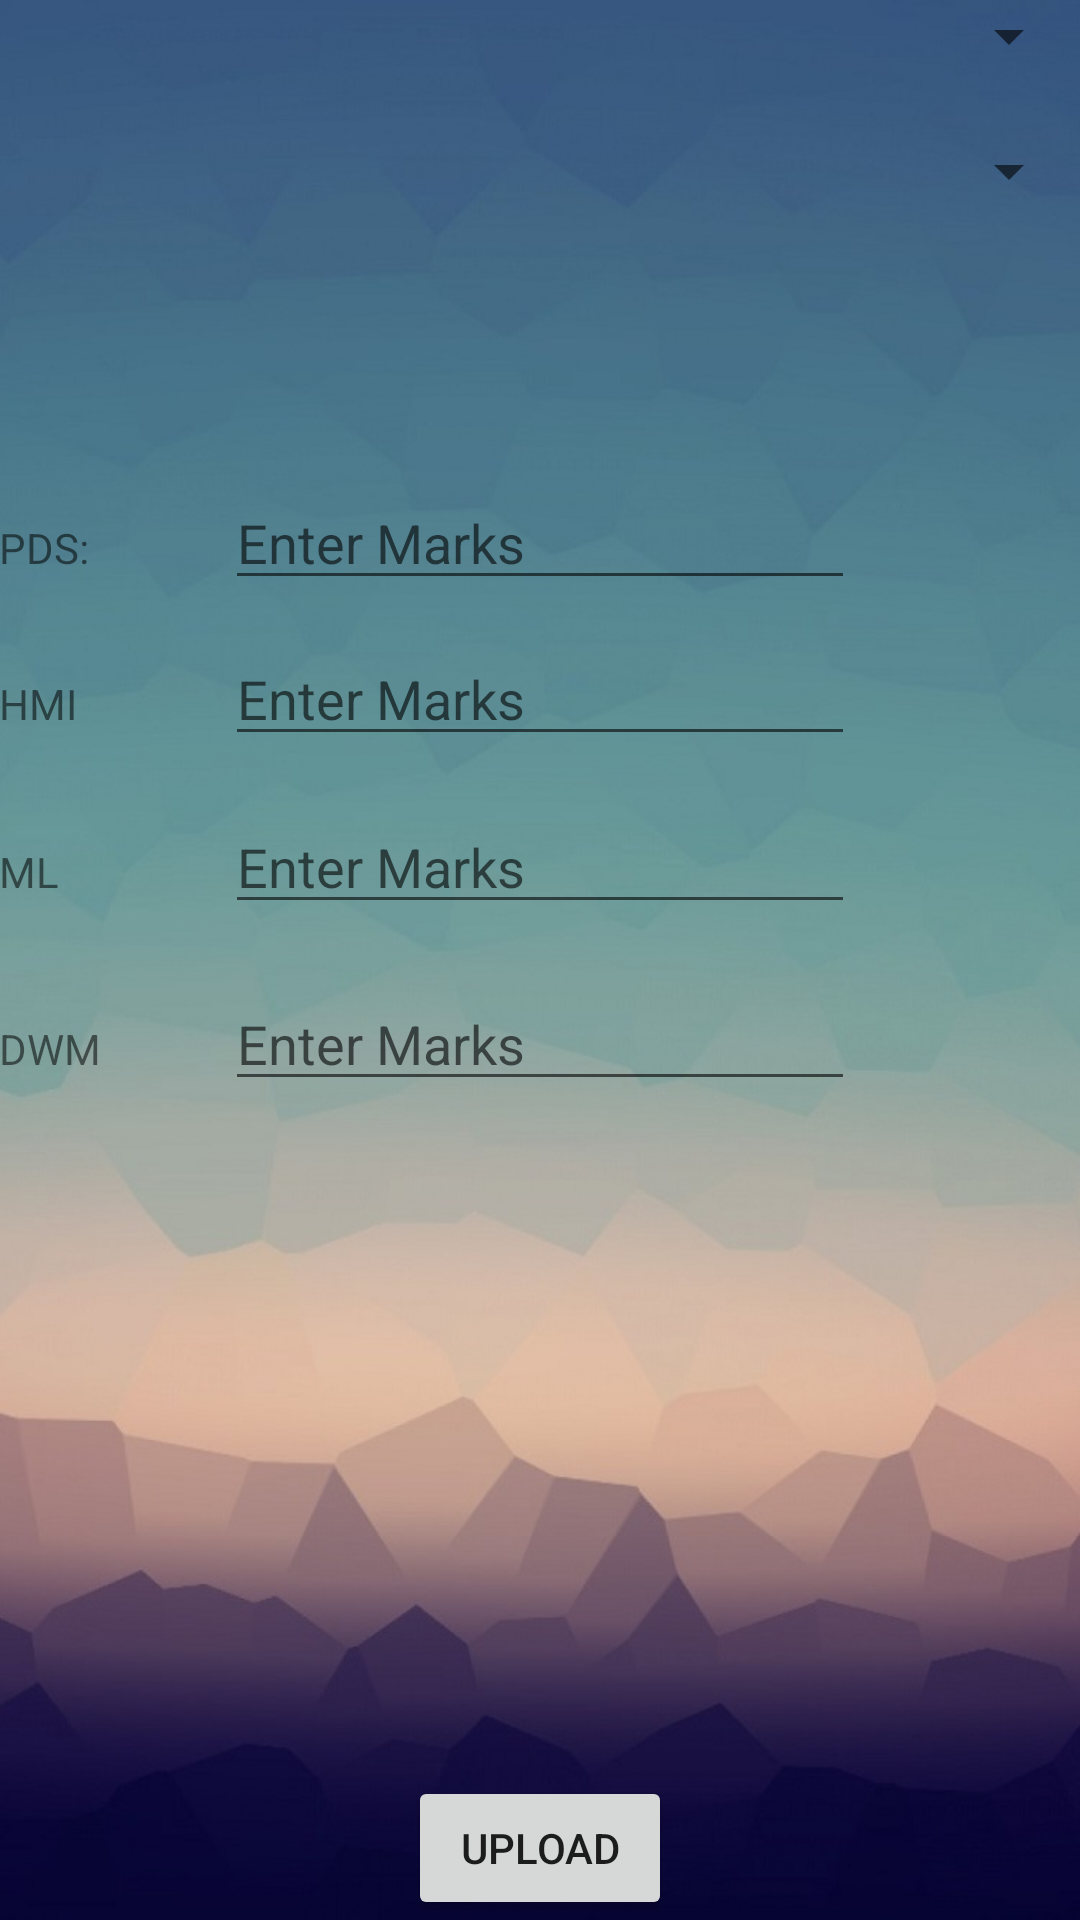

This screen was rendered from an Android layout file. Write that file and the resources it references.
<!-- AndroidManifest.xml: application theme AppTheme -->
<!-- res/layout/activity_prof_upload_marks.xml -->
<?xml version="1.0" encoding="utf-8"?>
<RelativeLayout xmlns:android="http://schemas.android.com/apk/res/android"
    xmlns:tools="http://schemas.android.com/tools"
    android:id="@+id/activity_prof_upload_marks"
    android:layout_width="match_parent"
    android:layout_height="match_parent"
    android:background="@drawable/background"
    android:orientation="vertical"
    android:paddingBottom="@dimen/activity_vertical_margin"
    android:paddingLeft="@dimen/activity_horizontal_margin"
    android:paddingRight="@dimen/activity_horizontal_margin"
    android:paddingTop="@dimen/activity_vertical_margin"
    tools:context="com.dewang.myattendance.ProfUploadMarks">

    <Spinner
        android:id="@+id/spnclass"
        android:layout_width="match_parent"
        android:layout_height="wrap_content"
        android:layout_alignParentTop="true"
        android:layout_alignParentLeft="true"
        android:layout_alignParentStart="true" />

    <Spinner
        android:id="@+id/spnid"
        android:layout_width="match_parent"
        android:layout_height="wrap_content"
        android:layout_below="@+id/spnclass"
        android:layout_alignParentLeft="true"
        android:layout_alignParentStart="true"
        android:layout_marginTop="21dp" />

    <TextView
        android:text=""
        android:layout_width="wrap_content"
        android:layout_height="wrap_content"
        android:layout_below="@+id/spnid"
        android:layout_marginTop="25dp"
        android:layout_centerHorizontal="true"
        android:id="@+id/tvStudName" />

    <TextView
        android:id="@+id/tvPDS"
        android:layout_width="wrap_content"
        android:layout_height="wrap_content"
        android:layout_alignParentLeft="true"
        android:layout_alignParentStart="true"
        android:layout_below="@+id/tvStudName"
        android:layout_marginTop="60dp"
        android:text="PDS:" />

    <TextView
        android:id="@+id/tvHMI"
        android:layout_width="wrap_content"
        android:layout_height="wrap_content"
        android:layout_alignParentLeft="true"
        android:layout_alignParentStart="true"
        android:layout_below="@+id/tvPDS"
        android:layout_marginTop="33dp"
        android:text="HMI" />

    <TextView
        android:id="@+id/tvML"
        android:layout_width="wrap_content"
        android:layout_height="wrap_content"
        android:layout_alignParentLeft="true"
        android:layout_alignParentStart="true"
        android:layout_below="@+id/tvHMI"
        android:layout_marginTop="37dp"
        android:text="ML" />

    <TextView
        android:id="@+id/tvDWM"
        android:layout_width="wrap_content"
        android:layout_height="wrap_content"
        android:layout_alignParentLeft="true"
        android:layout_alignParentStart="true"
        android:layout_below="@+id/tvML"
        android:layout_marginTop="40dp"
        android:text="DWM" />

    <EditText
        android:id="@+id/etPDSMarks"
        android:layout_width="wrap_content"
        android:layout_height="wrap_content"
        android:ems="10"
        android:inputType="number"
        android:hint="Enter Marks"
        android:layout_alignBaseline="@+id/tvPDS"
        android:layout_alignBottom="@+id/tvPDS"
        android:layout_centerHorizontal="true" />

    <EditText
        android:id="@+id/etHMIMarks"
        android:layout_width="wrap_content"
        android:layout_height="wrap_content"
        android:ems="10"
        android:inputType="number"
        android:hint="Enter Marks"
        android:layout_alignBaseline="@+id/tvHMI"
        android:layout_alignBottom="@+id/tvHMI"
        android:layout_alignLeft="@+id/etPDSMarks"
        android:layout_alignStart="@+id/etPDSMarks" />

    <EditText
        android:id="@+id/etMLMarks"
        android:layout_width="wrap_content"
        android:layout_height="wrap_content"
        android:ems="10"
        android:inputType="number"
        android:hint="Enter Marks"
        android:layout_alignBaseline="@+id/tvML"
        android:layout_alignBottom="@+id/tvML"
        android:layout_alignLeft="@+id/etHMIMarks"
        android:layout_alignStart="@+id/etHMIMarks" />

    <EditText
        android:id="@+id/etDWMMarks"
        android:layout_width="wrap_content"
        android:layout_height="wrap_content"
        android:ems="10"
        android:inputType="number"
        android:hint="Enter Marks"
        android:layout_alignBaseline="@+id/tvDWM"
        android:layout_alignBottom="@+id/tvDWM"
        android:layout_alignLeft="@+id/etMLMarks"
        android:layout_alignStart="@+id/etMLMarks" />

    <Button
        android:id="@+id/btnUpload"
        android:layout_width="wrap_content"
        android:layout_height="wrap_content"
        android:layout_alignParentBottom="true"
        android:layout_centerHorizontal="true"
        android:layout_gravity="center"
        android:text="Upload" />
</RelativeLayout>
<!-- resources referenced by this layout -->
<resources>
  <!-- drawable background: jpg bitmap (drawable, 75644 bytes) -->
  <style name="AppTheme" parent="Theme.AppCompat.Light.DarkActionBar">
          
          <item name="colorPrimary">@color/colorPrimary</item>
          <item name="colorPrimaryDark">@color/colorPrimaryDark</item>
          <item name="colorAccent">@color/colorAccent</item>
      </style>
  <color name="colorPrimary">#3F51B5</color>
  <color name="colorPrimaryDark">#303F9F</color>
  <color name="colorAccent">#FF4081</color>
</resources>
